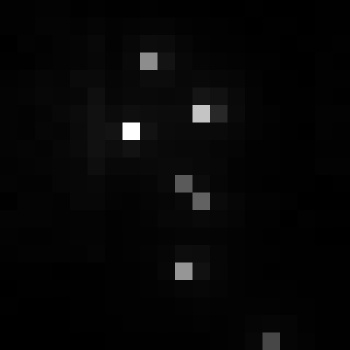

The file beside this chart, header and first rows:
, xmin, ymin, lat, lon, area, perimeter, max_nanowatts, min_nanowatts, moonlight_illumination, clear_sky_confidence, mean_nanowatts
0, 703, 2981, -3.707, -3.707, 1.0, 0.0, 21.55, 0.4014, 11.82, 0.0, 2.042
